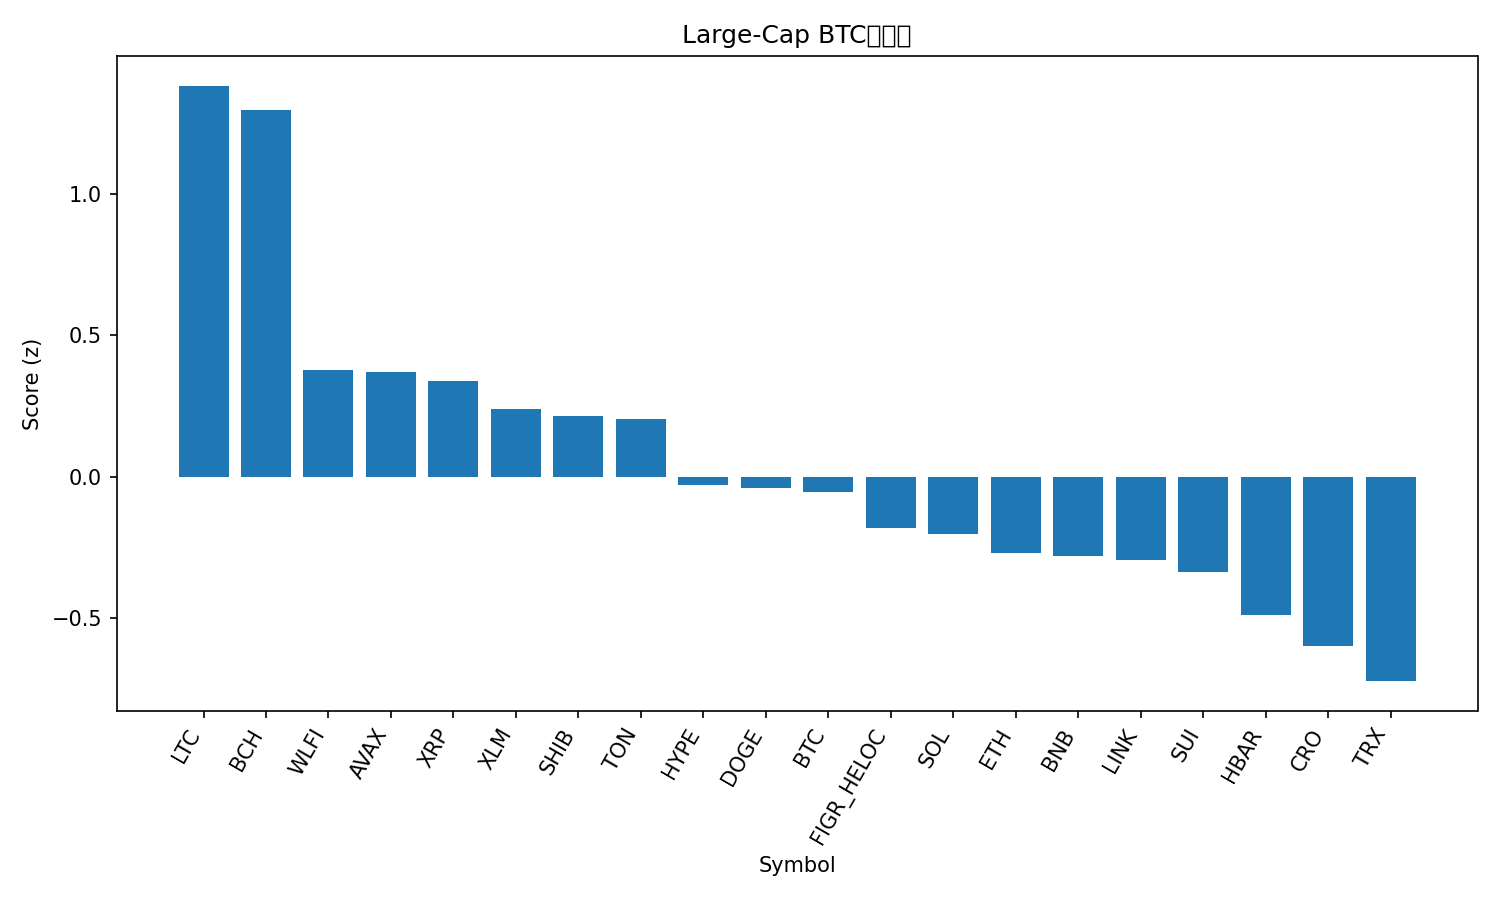

Values plotted in this chart, from the file beside it:
rank, name, symbol, price_btc, price_usd, pct_1h_btc, pct_24h_btc, pct_7d_btc, market_cap_rank, market_cap_usd, volume_usd, score
1, Litecoin, LTC, 0.001033, 114.8, 0.5747, 2.695, 0.5855, 28, 8760334251, 327830470, 1.381
2, Bitcoin Cash, BCH, 0.005449, 605.4, 0.4192, 2.413, 7.759, 20, 12057668919, 215364829, 1.294
3, World Liberty Financial, WLFI, 2.07e-06, 0.2305, -0.5318, 17.08, 0.0, 33, 6294874441, 1307250241, 0.3758
4, Avalanche, AVAX, 0.0002203, 24.48, 0.1904, 1.177, -0.9065, 23, 10330520520, 279173471, 0.3694
5, XRP, XRP, 2.551e-05, 2.83, 0.2155, 0.6713, -2.082, 3, 169001482197, 1592949617, 0.3367
6, Stellar, XLM, 3.23e-06, 0.3587, 0.21, 0.09764, -2.731, 22, 11375093196, 93001638, 0.2401
7, Shiba Inu, SHIB, 1.11624e-10, 1.24e-05, 0.1474, 1.157, -2.561, 31, 7307001525, 96691301, 0.2137
8, Toncoin, TON, 2.785e-05, 3.09, 0.1346, 1.893, -3.957, 30, 7948095479, 93032657, 0.2034
9, Hyperliquid, HYPE, 0.0004236, 47.07, -0.04318, 0.557, 3.215, 17, 12737947143, 187298777, -0.02842
10, Dogecoin, DOGE, 1.97e-06, 0.2186, -0.01392, 1.847, -2.077, 9, 32951484645, 1004037122, -0.04042
11, Bitcoin, BTC, 1.0, 111102, 0.0, 0.0, 0.0, 1, 2213112100787, 22774339466, -0.05492
12, Figure Heloc, FIGR_HELOC, 9.04e-06, 1.0, 0.0, -0.2377, -1.238, 18, 12245407396, 18860, -0.1797
13, Solana, SOL, 0.001832, 203.6, -0.02984, 0.5141, -2.352, 6, 110350649526, 2916601665, -0.2011
14, Ethereum, ETH, 0.03868, 4297, 0.029, -0.2654, -6.629, 2, 518807020524, 15550115697, -0.2713
15, BNB, BNB, 0.007839, 871.0, -0.09465, 0.749, -1.179, 5, 121228250302, 844806284, -0.2812
16, Chainlink, LINK, 0.0002006, 22.29, 0.05021, 0.2949, -8.546, 13, 15098942229, 487666746, -0.2957
17, Sui, SUI, 3.059e-05, 3.4, -0.1629, 1.184, 0.1134, 19, 12129555107, 448237807, -0.3379
18, Hedera, HBAR, 1.97e-06, 0.2193, -0.1493, 1.276, -4.89, 25, 9297145281, 99803711, -0.4897
19, Cronos, CRO, 2.37e-06, 0.2629, 0.1089, -3.039, -11.51, 26, 8837024122, 53602548, -0.598
20, TRON, TRX, 2.94e-06, 0.3268, -0.1057, -1.415, -7.028, 10, 30936964271, 2064691102, -0.7222
21, Cardano, ADA, 7.45e-06, 0.8283, -0.3836, 0.1493, -1.885, 11, 30240368012, 904954514, -0.9748
